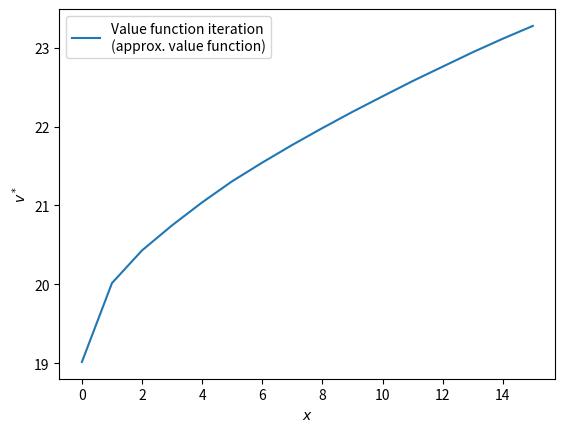
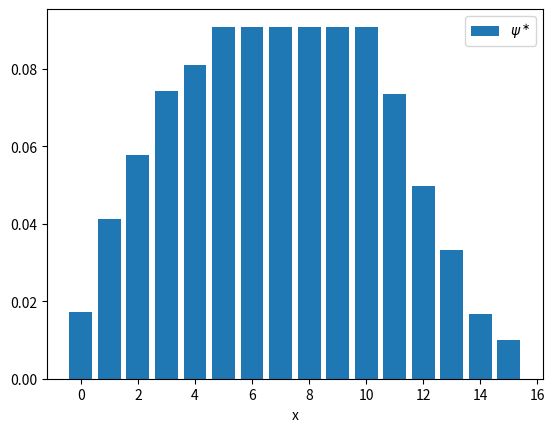

Write the Python code that produced these figures, in order.
import numpy as np
from scipy import stats
import matplotlib.pyplot as plt


# ==============
# Ex 5.1.2
# ==============

beta, rho, B, M = 0.5, 0.9, 10, 5

Z = stats.randint(0, B + 1)
sigma = np.empty(range(B + 1))
phi_z = Z.pmf(range(B + 1))
S = np.array(range(B + M + 1))


def U(x):
    return x**beta


def Gamma(x):
    return np.array(range(min(x, M) + 1))


def dist(v0, v1):
    return np.max(np.abs(v0 - v1))


def T(v):
    Tv = np.empty(len(S))
    sigma = np.empty(len(S))
    for x in S:
        feasible_vals = Gamma(x)
        max_val = -np.inf
        for a in feasible_vals:
            tmp_val = U(x - a) + rho * np.dot(v[a : a + B + 1], phi_z)
            if tmp_val > max_val:
                max_val = tmp_val
                sigma[x] = a
        Tv[x] = max_val
    return Tv, sigma


def value_iter(v0, tol=1e-4, max_iter=1e3, verbose=True):
    iter = 0
    while True:
        v1, sigma = T(v0)
        d = dist(v0, v1)
        if verbose is True and iter % 10 == 0:
            print(f"Iteration: {iter}. Distance: {d}.")
        if d < tol:
            success = True
            break
        if iter > max_iter:
            success = False
            break
        v0 = v1
        iter += 1
    return v1, sigma, success, iter, v0


v_star1, sigma, *rest = value_iter(U(S))
fig, ax = plt.subplots()
ax.plot(S, v_star1, label="Value function iteration\n(approx. value function)")
ax.legend()
ax.set_xlabel("$x$")
ax.set_ylabel("$v^*$")
plt.show()
sigma_vfi = sigma

# ==============
# Ex 5.1.3
# ==============


def get_alpha(Mat):
    trans = np.zeros(sum(range(len(Mat) + 1)))
    index = 0
    for i in range(len(Mat)):  # x loop
        for j in range(i, len(Mat)):  # x' loop
            for k in range(len(Mat)):  # y loop
                trans[index] += min(Mat[i, k], Mat[j, k])
            index += 1
    return min(trans)


def compute_stat_dist(Mat):
    size_mat = len(Mat)
    eye = np.identity(size_mat)
    M_one = np.ones((size_mat, size_mat))
    v_one = np.ones((size_mat, 1))

    A = np.transpose(eye - pB + M_one)
    x = np.linalg.solve(A, v_one)
    return x.flatten()


pB = np.empty((B + M + 1, B + M + 1))

for i in range(B + M + 1):
    for j in range(B + M + 1):
        a = sigma[i]
        # X_{t+1} = a_t + W_{t+1}
        # it's therefore not possible for X_{t+1} < a_t
        # it's also not possible to have X_{t+1} > a_t + max(W_{t+1})
        # otherwise: probability is fixed
        if j < a or j > a + B:
            pB[i, j] = 0
        else:
            pB[i, j] = phi_z[0]

print(f"Dobrushin coeff: {get_alpha(pB)}.")

x_stat = compute_stat_dist(pB)
fig, ax = plt.subplots()
ax.bar(S, x_stat, label=r"$\psi^\ast$")
ax.legend()
ax.set_xlabel("x")

plt.show()


# =======================================================
# Policy iteration
# =======================================================
beta, rho, B, M = 0.5, 0.9, 10, 5

Z = stats.randint(0, B + 1)
sigma = np.empty(range(B + 1))
phi_z = Z.pmf(range(B + 1))
S = np.array(range(B + M + 1))


def get_p(sigma, size=B + M + 1):
    pB = np.empty((size, size))

    for i in range(size):
        for j in range(size):
            a = sigma[i]
            if j < a or j > a + B:
                pB[i, j] = 0
            else:
                pB[i, j] = phi_z[0]
    return pB


def get_v_sigma(sigma, iter_v=50):
    N = len(S)
    p_mat = get_p(sigma)

    def M_sigma(h):
        return p_mat @ r_sigma

    discount = 1
    v_sigma = np.zeros(N)
    r_sigma = U(S - sigma)
    for i in range(iter_v):
        v_sigma += discount * r_sigma
        discount = discount * rho
        r_sigma = M_sigma(r_sigma)
    return v_sigma


def policy_iter(sig=np.zeros(len(S)), max_iter=1000, tol=1e-5):
    iter = 0
    while True:
        v_sig = get_v_sigma(sig)
        Tv, sig_star = T(v_sig)
        e = sig - sig_star
        if np.max(np.abs(e)) < tol:
            success = True
            break
        if iter == max_iter:
            success = False
            break
        sig = sig_star
        iter += 1
    return sig_star, success


sigma_pi, *rest = policy_iter()
